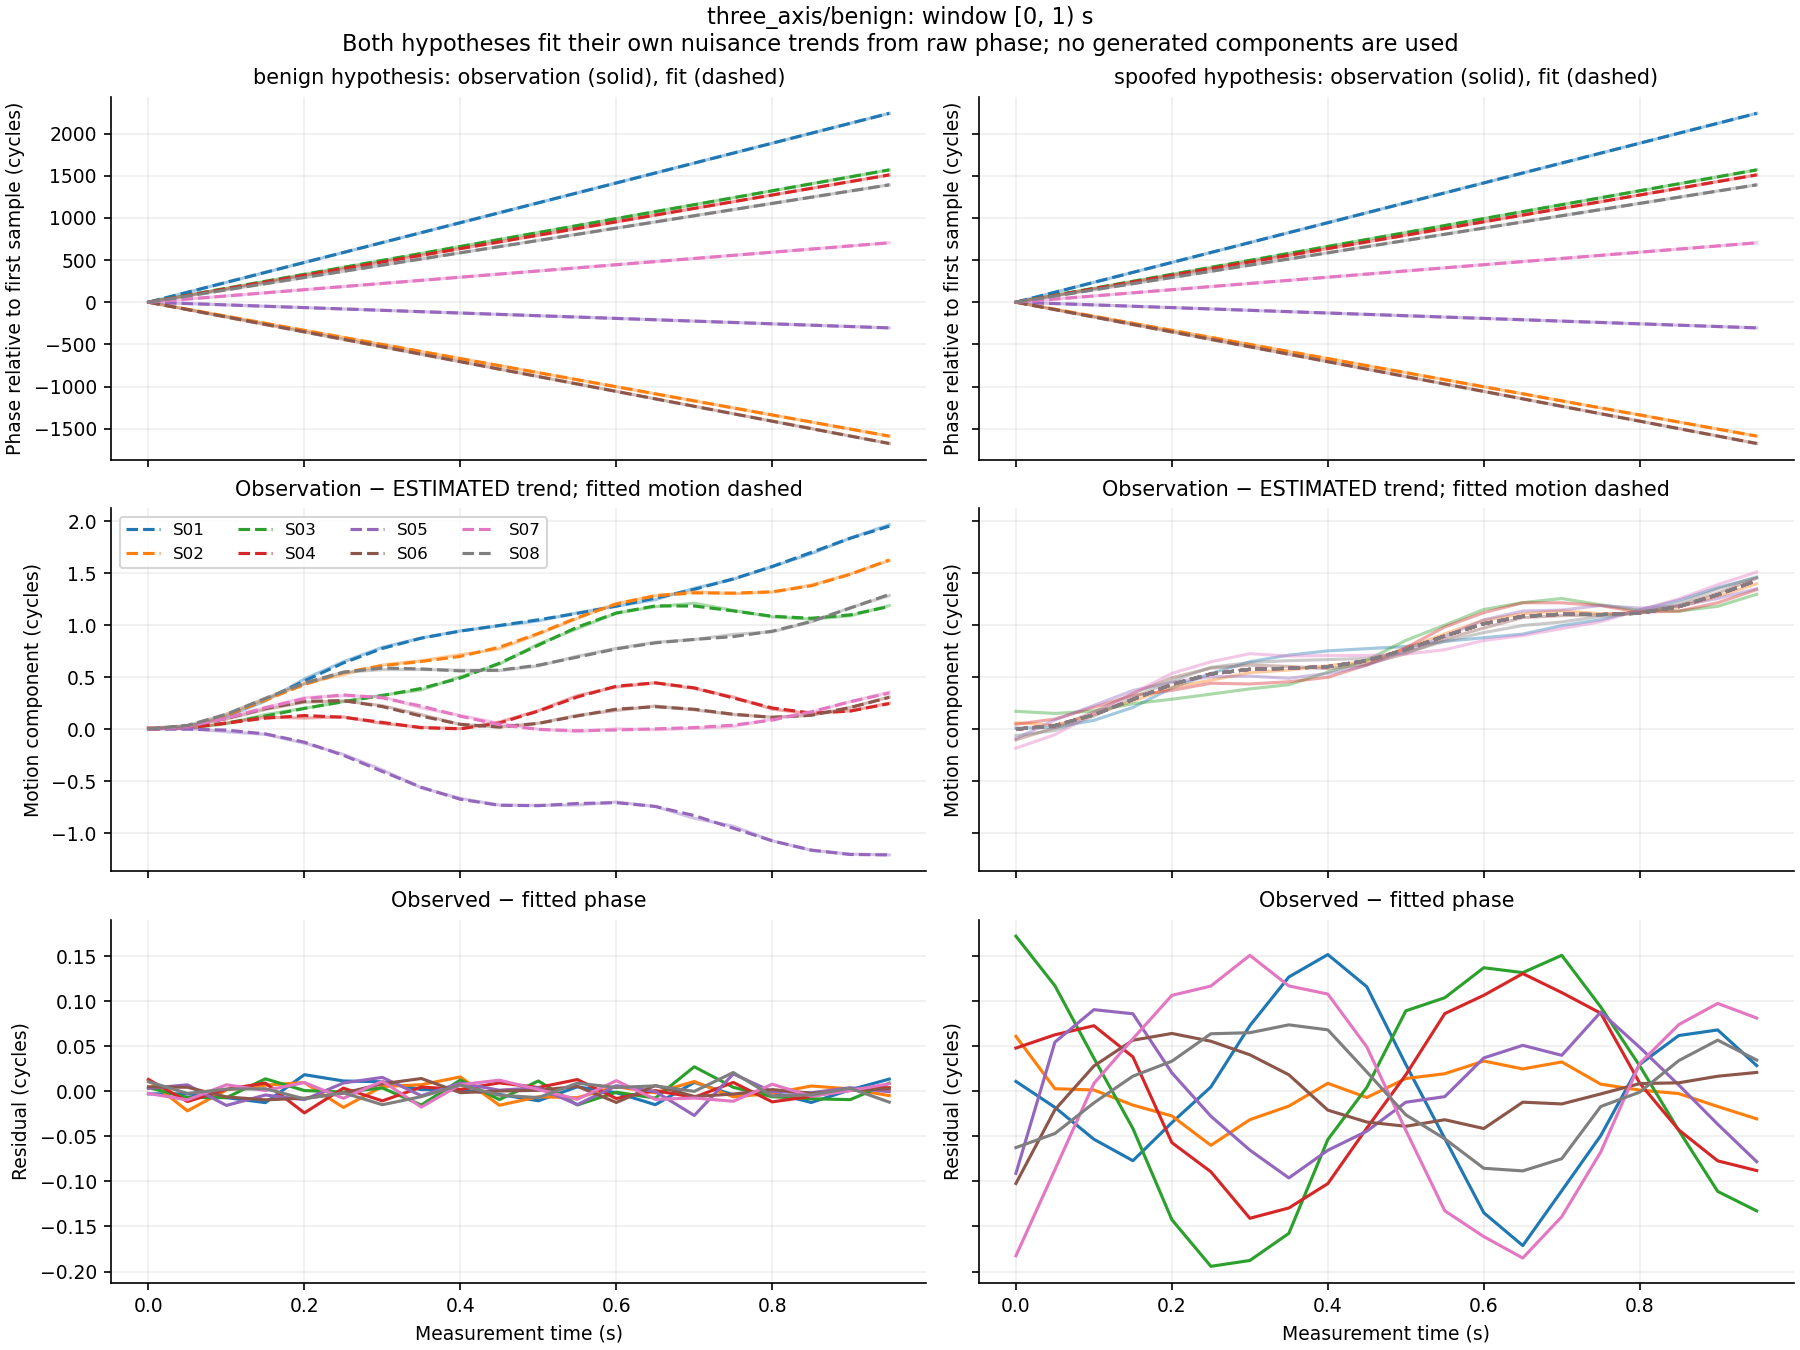

The data file committed next to this chart (first rows):
window_index, time_s, signal_id, observed_phase_cycles, benign_fitted_phase_cycles, spoofed_fitted_phase_cycles, benign_residual_cycles, spoofed_residual_cycles, benign_whitened_residual, spoofed_whitened_residual
0, 0.0, S01, 115837952, 115837952, 115837952, -0.002849, 0.01091, -0.2849, 1.091
0, 0.0, S02, 118420462, 118420462, 118420462, 0.01225, 0.0609, 1.225, 6.09
0, 0.0, S03, 110868513, 110868513, 110868513, 0.004046, 0.1721, 0.4046, 17.21
0, 0.0, S04, 108642256, 108642256, 108642256, 0.01312, 0.04795, 1.312, 4.795
0, 0.0, S05, 118847032, 118847032, 118847032, 0.003232, -0.09112, 0.3232, -9.112
0, 0.0, S06, 105866311, 105866311, 105866311, 0.004979, -0.1023, 0.4979, -10.23
0, 0.0, S07, 118956440, 118956440, 118956440, -0.002401, -0.1826, -0.2401, -18.26
0, 0.0, S08, 105061802, 105061802, 105061802, 0.01068, -0.06251, 1.068, -6.251
0, 0.05, S01, 115838070, 115838070, 115838070, -0.002954, -0.01785, -0.2954, -1.785
0, 0.05, S02, 118420378, 118420378, 118420378, -0.02173, 0.002828, -2.173, 0.2828
0, 0.05, S03, 110868596, 110868596, 110868595, -0.006947, 0.1171, -0.6947, 11.71
0, 0.05, S04, 108642335, 108642335, 108642335, -0.01144, 0.06268, -1.144, 6.268
0, 0.05, S05, 118847016, 118847016, 118847016, 0.007131, 0.05451, 0.7131, 5.451
0, 0.05, S06, 105866223, 105866223, 105866223, 0.004446, -0.02051, 0.4446, -2.051
0, 0.05, S07, 118956477, 118956477, 118956477, -0.009578, -0.08704, -0.9578, -8.704
0, 0.05, S08, 105061875, 105061875, 105061875, -0.002396, -0.04689, -0.2396, -4.689
0, 0.1, S01, 115838188, 115838188, 115838188, -0.007097, -0.05324, -0.7097, -5.324
0, 0.1, S02, 118420295, 118420295, 118420295, 0.001651, 0.001425, 0.1651, 0.1425
0, 0.1, S03, 110868678, 110868678, 110868678, -0.007098, 0.03663, -0.7098, 3.663
0, 0.1, S04, 108642415, 108642415, 108642415, 0.002199, 0.07274, 0.2199, 7.274
0, 0.1, S05, 118847000, 118847000, 118847000, -0.01571, 0.09057, -1.571, 9.057
0, 0.1, S06, 105866135, 105866135, 105866135, -0.006267, 0.02806, -0.6267, 2.806
0, 0.1, S07, 118956514, 118956514, 118956514, 0.007172, 0.008699, 0.7172, 0.8699
0, 0.1, S08, 105061949, 105061949, 105061949, 0.002373, -0.01287, 0.2373, -1.287
0, 0.15, S01, 115838306, 115838306, 115838306, -0.0126, -0.07705, -1.26, -7.705
0, 0.15, S02, 118420211, 118420211, 118420211, 0.006762, -0.01537, 0.6762, -1.537
0, 0.15, S03, 110868761, 110868761, 110868761, 0.01384, -0.04129, 1.384, -4.129
0, 0.15, S04, 108642495, 108642495, 108642494, 0.009132, 0.03819, 0.9132, 3.819
0, 0.15, S05, 118846984, 118846984, 118846984, -0.004151, 0.08597, -0.4151, 8.597
0, 0.15, S06, 105866047, 105866047, 105866046, -0.009489, 0.05665, -0.9489, 5.665
0, 0.15, S07, 118956551, 118956551, 118956551, 0.000838, 0.05828, 0.0838, 5.828
0, 0.15, S08, 105062022, 105062022, 105062022, 0.002823, 0.01673, 0.2823, 1.673
0, 0.2, S01, 115838424, 115838424, 115838424, 0.01841, -0.03476, 1.841, -3.476
0, 0.2, S02, 118420128, 118420128, 118420128, 0.009688, -0.02736, 0.9688, -2.736
0, 0.2, S03, 110868843, 110868843, 110868844, 0.0007929, -0.1425, 0.07929, -14.25
0, 0.2, S04, 108642574, 108642574, 108642574, -0.02401, -0.05701, -2.401, -5.701
0, 0.2, S05, 118846968, 118846968, 118846968, -0.009292, 0.02044, -0.9292, 2.044
0, 0.2, S06, 105865958, 105865958, 105865958, -0.00772, 0.06416, -0.772, 6.416
0, 0.2, S07, 118956589, 118956589, 118956588, 0.009721, 0.1064, 0.9721, 10.64
0, 0.2, S08, 105062095, 105062095, 105062095, -0.008414, 0.03337, -0.8414, 3.337
0, 0.25, S01, 115838542, 115838542, 115838542, 0.01142, 0.004798, 1.142, 0.4798
0, 0.25, S02, 118420044, 118420044, 118420044, -0.01792, -0.05999, -1.792, -5.999
0, 0.25, S03, 110868926, 110868926, 110868926, -0.0009125, -0.1943, -0.09125, -19.43
0, 0.25, S04, 108642653, 108642653, 108642654, 0.00347, -0.08934, 0.347, -8.934
0, 0.25, S05, 118846952, 118846952, 118846952, 0.009195, -0.02766, 0.9195, -2.766
0, 0.25, S06, 105865870, 105865870, 105865870, -0.002137, 0.05554, -0.2137, 5.554
0, 0.25, S07, 118956626, 118956626, 118956626, -0.007773, 0.1167, -0.7773, 11.67
0, 0.25, S08, 105062169, 105062169, 105062169, -0.001633, 0.06381, -0.1633, 6.381
0, 0.3, S01, 115838660, 115838660, 115838660, 0.01053, 0.07281, 1.053, 7.281
0, 0.3, S02, 118419960, 118419960, 118419960, 0.005305, -0.03152, 0.5305, -3.152
0, 0.3, S03, 110869009, 110869009, 110869009, 0.003643, -0.1878, 0.3643, -18.78
0, 0.3, S04, 108642733, 108642733, 108642733, -0.01066, -0.1409, -1.066, -14.09
0, 0.3, S05, 118846936, 118846936, 118846936, 0.01541, -0.06531, 1.541, -6.531
0, 0.3, S06, 105865782, 105865782, 105865782, 0.00831, 0.04049, 0.831, 4.049
0, 0.3, S07, 118956663, 118956663, 118956663, 0.01122, 0.1509, 1.122, 15.09
0, 0.3, S08, 105062242, 105062242, 105062242, -0.01494, 0.065, -1.494, 6.5
0, 0.35, S01, 115838778, 115838778, 115838777, 0.001869, 0.1268, 0.1869, 12.68
0, 0.35, S02, 118419877, 118419877, 118419877, 0.00728, -0.01645, 0.728, -1.645
0, 0.35, S03, 110869091, 110869091, 110869091, -0.01522, -0.1577, -1.522, -15.77
0, 0.35, S04, 108642812, 108642812, 108642812, 0.004697, -0.1295, 0.4697, -12.95
... 900 more rows
